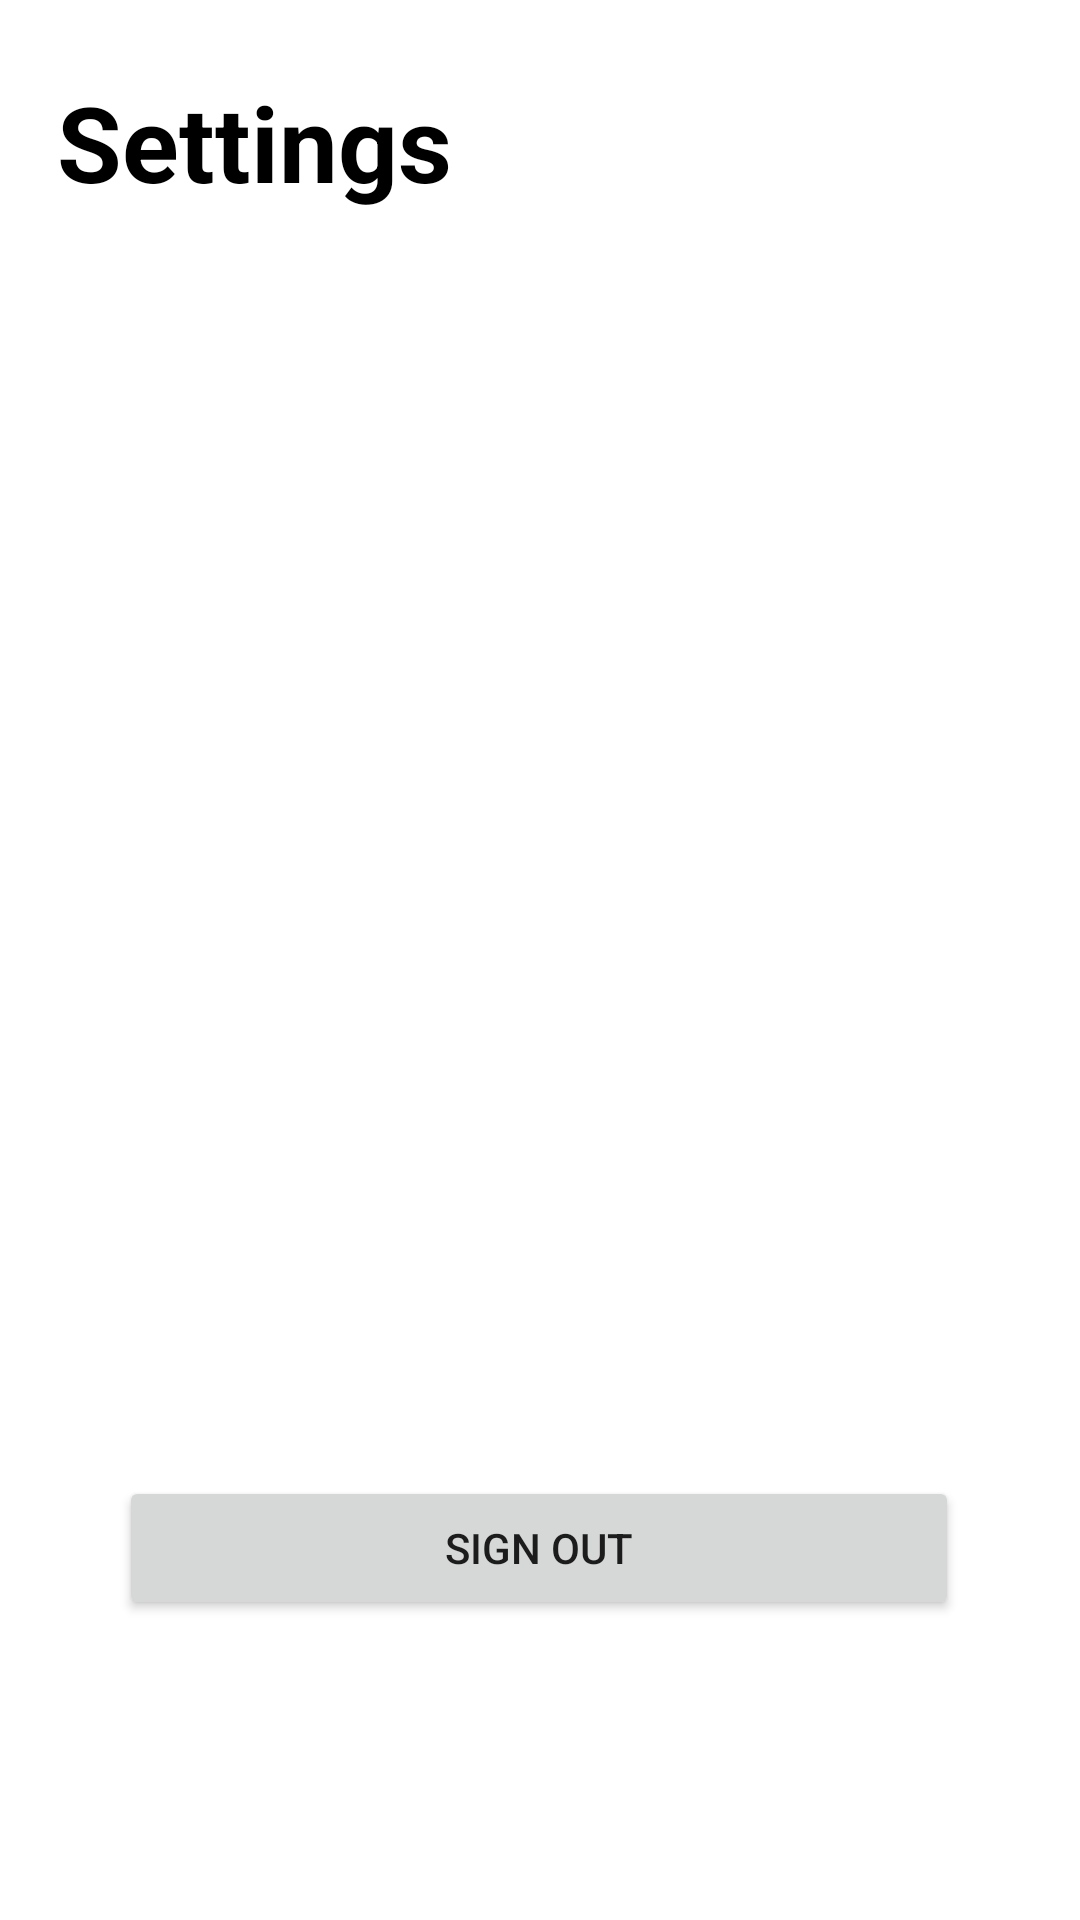

Layout XML and referenced resources for this Android screen:
<!-- AndroidManifest.xml: application theme Theme.BookUp -->
<!-- res/layout/fragment_dashboard.xml -->
<?xml version="1.0" encoding="utf-8"?>
<androidx.constraintlayout.widget.ConstraintLayout xmlns:android="http://schemas.android.com/apk/res/android"
    xmlns:app="http://schemas.android.com/apk/res-auto"
    xmlns:tools="http://schemas.android.com/tools"
    android:layout_width="match_parent"
    android:layout_height="match_parent"
    android:background="@color/baby_gray"
    tools:context=".ui.dashboard.DashboardFragment">


    <TextView
        android:id="@+id/textView"
        android:layout_width="157dp"
        android:layout_height="wrap_content"
        android:layout_marginTop="24dp"
        android:text="@string/Settings"
        android:textSize="35dp"
        android:textStyle="bold"
        android:textColor="@color/black"
        app:layout_constraintEnd_toEndOf="parent"
        app:layout_constraintStart_toStartOf="parent"
        app:layout_constraintTop_toTopOf="parent"
        app:layout_constraintHorizontal_bias="0.093"/>

    <Button
        android:layout_width="280dp"
        android:layout_height="wrap_content"
        android:layout_marginBottom="100dp"
        android:text="Sign out"
        app:layout_constraintBottom_toBottomOf="parent"
        app:layout_constraintEnd_toEndOf="parent"
        app:layout_constraintHorizontal_bias="0.496"
        app:layout_constraintStart_toStartOf="parent" />

</androidx.constraintlayout.widget.ConstraintLayout>
<!-- resources referenced by this layout -->
<resources>
  <color name="baby_gray">#FFFFFFFF</color>
  <color name="black">#FF000000</color>
  <string name="Settings">Settings</string>
  <style name="Theme.BookUp" parent="Theme.MaterialComponents.DayNight.NoActionBar">
          
          <item name="colorPrimary">@color/purple_200</item>
          <item name="colorPrimaryVariant">#FF9E80</item>
          <item name="colorOnPrimary">@color/white</item>
          
          <item name="colorSecondary">#5A8C87</item>
          <item name="colorSecondaryVariant">#5A8C87</item>
          <item name="colorOnSecondary">@color/black</item>
          
          <item name="android:statusBarColor" tools:targetApi="l">?attr/colorPrimaryVariant</item>
          
      </style>
  <color name="purple_200">#FFBB86FC</color>
  <color name="white">#DCD9D9</color>
</resources>
